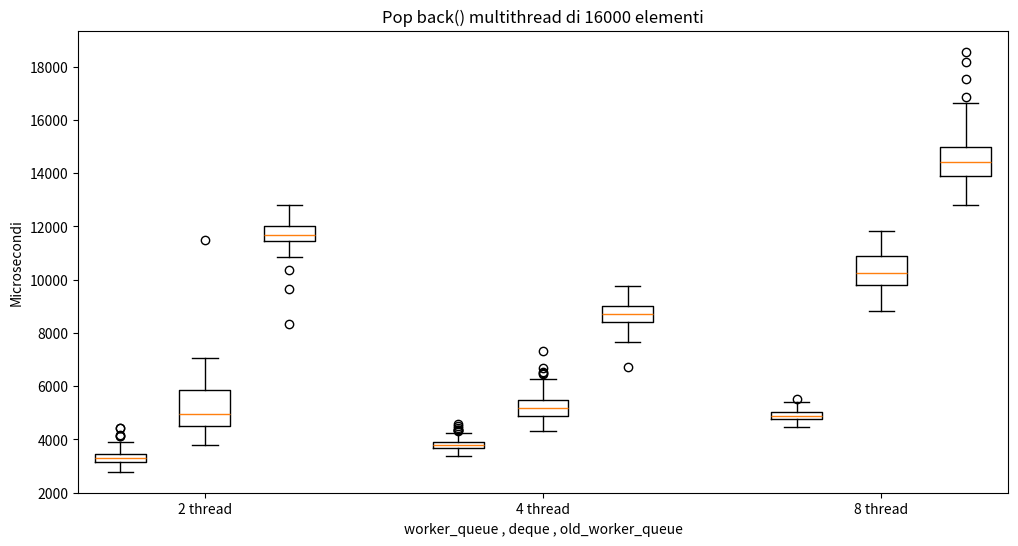

Python code for this plot:
import matplotlib.pyplot as plt
import numpy as np

'''
# push_back() multithread di 16000 elementi definisco vettori di tempi per worker deque e old con 2 4 8 thread
worker_queue_2 = [9652,3135,2953,3113,2679,2959,3285,3469,3076,3033,2997,3267,3057,3188,3099,3057,2629,3013,3180,3268,2985,3336,2832,2795,3189,3638,3097,3035,3048,2923,3325,2983,3010,3217,3232,2729,3307,2914,2875,2872,3097,3070,3375,2745,3322,2907,3173,3245,3795,2645,3066,3059,2747,3103,2926,3111,2932,3264,2778,3160,3347,3209,3222,3131,3083,3133,3280,3142,3273,3023,3493,2946,2971,3263,2834,3020,3096,3102,3000,3243,2936,3051,3241,3151,3144,3183,3006,3243,3480,2828,3010,3344,3363,2963,2816,3278,3400,2846,3003,3236]
deque_2 = [5859,5343,5395,5097,5361,5530,4678,5147,4976,5347,5458,5079,4947,6066,6389,6139,5616,6041,5272,5632,4965,5454,5055,5223,4727,5186,5020,5320,5003,4688,6193,5020,10272,5248,5079,5434,4937,5222,6012,6375,5723,5900,4923,5433,5082,4783,5449,6213,4666,5018,5166,5427,5001,4963,5312,5395,5932,5180,6136,6416,5073,5042,4676,5669,5000,5266,4831,5142,4887,5062,5299,5395,4891,5204,5055,6191,6028,6243,5859,5245,5204,5429,6258,6321,5950,5547,5406,5421,5668,4879,5484,5044,6196,5885,5354,6008,5969,6020,6326,5686]
old_worker_queue_2 = [5680,4731,5984,5747,6148,7866,5755,6153,6353,5884,4968,5524,4552,6727,5610,5672,5940,4668,4742,8181,7559,4242,4987,5976,7979,4867,5697,5866,5944,4571,4380,4613,5851,5498,6169,6020,5452,4772,8159,7625,5617,4936,4559,7764,6889,6002,4391,5709,6087,5925,5921,5841,6278,9158,5502,5630,6009,5325,7103,6372,4831,6219,5988,5510,5919,5987,5944,5857,5839,4542,5840,7543,5600,5691,4179,4660,4222,4624,9261,6209,5839,4739,4513,5850,7658,5918,5251,4709,5592,7780,5994,5437,5798,4826,8448,6186,5370,6119,5511,7423]

worker_queue_4 = [3180,3345,3257,3399,3526,3260,3330,3435,3440,3224,3294,4352,4382,4099,4229,3881,3740,4282,3520,3427,3584,3746,3743,3110,3030,4096,3628,3179,3512,3401,3355,3182,3318,3322,3530,3362,3586,3295,3425,3668,3137,3363,3268,3681,3539,3204,3255,3329,3504,3119,3592,3048,3318,3341,3190,3487,3259,3312,3706,3301,3533,3684,3299,3692,3198,3219,3460,3337,3406,3458,3138,3999,3426,3622,3804,4067,3608,3207,3384,3738,3600,3217,3270,3277,3137,3591,3313,2991,3340,3489,3477,3145,4161,3417,3608,4016,3536,3346,3428,3741]
deque_4 = [6048,6273,5592,7084,6464,5997,6158,5307,6270,6044,6803,6467,5752,6258,6113,6556,5623,6766,7490,6891,7061,6778,7074,6781,7487,7104,6906,6466,5930,6373,6407,6686,5634,7532,5602,7027,6821,6722,6255,6013,5776,7164,6043,8019,6812,6322,6267,5985,6881,8140,6899,6859,7275,7204,6754,6300,6578,7583,6788,6899,6689,6944,6310,7138,6879,6847,6187,6701,5905,6509,6651,8345,6228,5692,6907,7430,7032,8069,6354,5188,6170,5642,5872,6625,6648,6910,6770,7698,6829,6902,5827,6630,6974,6574,6896,6913,6538,6800,6583,6593]
old_worker_queue_4 = [4830,5395,5441,6074,4825,5471,4687,5351,5758,4309,5235,4774,5338,5157,5375,4933,6041,5424,5489,5408,5329,4928,5246,5305,5210,4975,5935,5273,5181,5793,5003,5013,4902,5242,5769,5071,4612,5120,6660,5157,5493,4992,5138,4952,4859,4596,4701,4637,6045,4679,4848,8268,5600,4958,5465,4911,5643,4513,5139,4740,4874,5644,5127,4702,5548,5415,4962,5300,5026,4815,4787,6934,5565,5670,4945,7385,5101,4816,5651,5599,4973,4822,5167,5185,4887,6146,5175,4984,6388,5364,5157,4731,4765,5185,6509,5320,5235,4968,6661,5398]

worker_queue_8 = [4209,4419,4407,4150,4509,4441,4488,4527,4694,4334,4383,4105,4281,4619,4051,4179,4450,4496,4299,4280,4226,5012,4688,4488,4631,4301,4554,4191,4229,4203,4161,4368,4427,4489,4595,4361,4361,4437,4382,4128,4879,4622,4150,4733,4390,4576,4422,4774,4169,4414,4320,4314,4302,4578,4542,4441,4196,4380,4178,4303,4132,4222,4421,4539,4112,4721,4562,4148,4428,4387,4289,4596,4576,4673,4550,4480,4624,4333,4227,4440,4373,4475,4347,4325,4745,4458,3977,4187,4388,4720,4652,4741,4330,4358,4469,5992,4507,4748,4361,4255,]
deque_8 = [11714,10618,10012,9040,10097,10159,9974,11497,11440,9575,8614,10355,10745,10703,10164,9949,10095,8843,10415,10890,10916,9853,10454,9228,10058,9747,8872,10278,10757,10250,10107,9764,9487,9838,9802,10997,9740,8978,9856,9424,9775,9792,9860,9895,9875,10116,10609,9488,9601,11046,9612,10542,9842,9973,9818,8897,9437,9077,9961,10103,9111,9494,9782,8992,10039,10419,9571,9571,9250,9863,10364,9845,10497,9221,9812,9807,9462,9764,9909,10914,9737,10033,9558,10798,8772,10343,9095,9730,9790,10589,10885,9654,10869,10766,11125,10846,10060,10152,9464,9636]
old_worker_queue_8 = [8643,9349,8577,8822,9024,8917,8796,8673,8346,9904,9458,8989,9826,8903,9072,8795,8625,8749,8696,9929,9303,10013,9716,8868,9727,9280,9312,8691,8182,8974,8922,9782,9870,9577,8324,9316,9052,9363,9383,9557,7860,9221,9289,8362,9475,9720,9387,8994,8983,9292,9879,10812,10180,9199,10087,8847,9387,8626,9076,8702,8849,9483,8360,8798,9457,9183,8866,9493,9299,8872,8790,9496,10248,8990,8934,9096,8883,9059,9572,9044,9070,8990,8667,8378,8702,8934,9701,9214,9470,9036,9048,9961,9447,9276,9010,9285,9260,9024,9189,9219]
'''


# pop/push_back() multithread di 16000 elementi definisco vettori di tempi per worker deque e old con 2 4 8 thread
worker_queue_8 = [4757,4788,5093,4936,4870,4919,4658,5236,4846,4710,4684,4720,4827,4870,4925,4635,4970,5001,4763,4861,4804,4732,5102,4468,4990,4699,4481,4694,4927,4630,4828,5033,4675,4877,4979,4793,4846,4973,4935,4942,5184,4817,4589,4751,4812,4950,5063,4854,4686,4775,4683,4933,4569,4738,4840,4830,4889,4838,5091,4875,5219,5154,5531,5177,5058,5328,5200,4818,5408,5081,4793,4794,4753,4881,4860,5364,5348,4775,5032,5268,4663,5210,5235,4875,4977,5363,5003,4618,4588,4781,4761,4939,5030,5029,4995,4763,5250,4707,4970,5124]
deque_8 = [11526,10127,9445,10312,10092,9223,11151,9779,11355,10356,9621,10254,8926,9259,9810,10027,10259,9613,10271,9434,8814,9884,10089,11294,10168,10433,9809,10557,9835,9813,9781,10776,10061,10937,9091,9394,10468,9465,9842,10548,10209,8949,10086,10900,9866,9867,9718,10465,9955,9828,9175,9950,10019,11200,10591,9453,10651,9801,10026,9264,9407,10881,9596,11159,10575,10314,11702,9677,11078,9932,10473,10737,10308,11245,10852,11410,11238,8947,10006,10789,9378,10504,10794,11813,10058,10066,10823,10873,11354,10889,10394,11065,11020,11256,11540,10348,11641,10980,11784,11049]
old_worker_queue_8 = [14361,15501,15864,14093,15857,14904,15267,14954,15218,14446,15007,14964,14731,14666,14803,15679,14645,14417,13405,14417,14478,14262,15061,14882,14581,14188,14025,13601,14656,13911,13643,14486,15969,15630,14323,16202,15187,14107,14958,14885,15275,14771,14041,14201,13907,13671,13534,15145,14489,18562,14692,15015,14897,14218,14566,14993,14058,13564,14381,15883,14388,14984,15374,12811,16637,15253,17529,13155,16058,18177,16852,15771,14207,14465,13384,14247,14060,13799,13759,13624,14153,13700,13404,13663,14156,13877,13578,13695,13169,13256,14189,13695,13624,13914,13553,14569,14019,13100,14317,13300]

worker_queue_4 = [3568,3673,3806,3525,4348,4116,4226,3721,3802,3705,3749,3586,3843,3634,3557,3889,4073,3851,3959,3922,3602,3938,3720,3794,3714,3497,4360,3867,3390,3639,4364,3785,3856,3699,3549,3762,3771,3781,3783,3587,3951,3876,3909,3811,3657,3675,3818,3792,3909,4003,3833,3690,3879,3696,3699,3777,4068,3680,3498,3650,3819,4186,4296,3660,3829,3777,4510,3754,3720,3990,3581,3513,3869,3941,3930,3631,3999,3602,3851,3671,3988,3842,3469,3808,4406,3743,3457,3811,4576,3683,4024,3702,3845,3819,3559,3754,3622,4172,3678,3682]
deque_4 = [5475,4964,4965,5735,5085,6441,4895,4846,7314,5032,6509,4968,5057,4648,4860,5517,4690,5176,5173,5489,5318,5202,5187,5397,5111,4577,4731,5645,6270,5140,4749,5250,4603,4856,6253,4987,5251,4831,5870,5580,5961,5411,5308,4978,4947,5176,4815,5474,5682,5148,4494,5654,5444,5159,4842,4953,6518,5440,5684,4526,5290,5265,5081,5006,4941,5559,6147,4880,5060,4715,5256,5173,5105,4500,5291,4659,4491,5731,4709,5893,5300,6694,5427,5751,5219,5587,4771,5150,5195,4872,4671,4327,5296,5260,5446,4723,5617,5044,5593,4886]
old_worker_queue_4 = [8397,8236,8370,8647,8815,9220,9354,8986,8668,9144,8853,9054,8822,9220,9048,8480,9166,8533,8932,8888,9681,8818,9366,8083,8291,9611,8803,8153,8601,8529,8698,9271,8606,8469,8806,8664,9767,9062,8515,8967,8867,9010,8151,8039,8979,8274,8796,9447,8457,8679,9719,8233,8586,8995,8580,9099,8733,8355,8720,8064,9620,9342,8806,8571,8202,9333,8853,8283,8402,8555,6721,8601,8359,8264,9208,9100,8840,8374,9165,8478,8573,8780,9520,8509,8370,8689,8836,8597,9585,8697,8009,8280,8937,8412,7853,8812,8168,7650,8718,9039]

worker_queue_2 = [3616,3540,3316,3888,3248,3298,3203,3073,3243,3011,3277,3095,3100,3240,3096,3464,3511,2877,3357,3057,3465,3877,3194,3245,3294,3802,4143,3456,3284,3345,3443,3502,3067,3406,3441,3220,3301,3187,3388,3165,3314,3313,3704,3288,4422,3498,3065,3097,3377,4413,3285,3337,3277,2781,3238,3139,3851,3281,3373,3321,2837,3347,3179,3550,3432,3071,3125,3390,3523,3236,3478,3247,3322,3398,3213,3157,3604,3369,3024,3150,3243,3038,3300,3371,3148,3022,2996,3200,3254,3500,3609,4138,3097,3283,3595,4112,3352,3062,3561,3137]
deque_2 = [4472,4591,4294,5367,5584,6468,4069,5340,4327,6101,6572,6654,6181,4238,4325,4848,4276,6653,4806,6588,5584,5774,4721,5131,5411,4711,5215,4517,4556,6660,4796,4136,4232,4179,4505,6522,6544,4607,4587,4170,5012,4840,5754,6913,4757,4740,5073,6454,4916,4814,3791,4961,4401,5973,5011,6076,6168,6025,4194,4784,4276,5068,6161,4909,5324,5751,5066,4780,4466,7069,3972,5837,5118,4620,6252,6264,4608,5281,4199,5357,4550,5103,4393,6133,4504,5947,4555,5067,5657,4143,4719,4002,4798,7007,4627,4496,11482,4220,6196,5342]
old_worker_queue_2 = [10979,11630,12051,11083,12323,11114,11527,11777,11495,11964,11551,12045,10842,10875,11528,12531,11432,11123,11748,11504,11917,11677,11934,12007,11563,11926,11473,11263,11707,12710,11884,11427,11607,11456,11606,12593,11554,11703,11197,11500,11420,12325,11025,11196,11771,11525,12481,12427,11689,11244,12181,11494,11223,11769,12474,12651,12088,12186,11678,11504,11761,11880,12263,12187,9630,12275,11661,11547,11488,11482,11896,11788,12810,11114,11016,11256,11149,11526,11440,11520,12247,10350,10833,11533,12330,11684,12010,12004,12499,11779,12016,11728,11550,12409,12414,11757,8338,11999,11339,11815]


# Crea i dati per il box plot
dati = [
    [worker_queue_2, deque_2, old_worker_queue_2],
    [worker_queue_4, deque_4, old_worker_queue_4],  
    [worker_queue_8, deque_8, old_worker_queue_8]   
]

# Posizioni dei box plot per ogni scenario
posizioni_base = np.arange(3)  # Posizioni di base per i box plot di ogni scenario

# Crea la figura
plt.figure(figsize=(12, 6))

# Aggiungi i box plot per ogni scenario (2, 4, 8 thread)
for i, scenario in enumerate(dati):
    # Spostamento delle posizioni per ogni scenario, distanziando di 4 unità
    plt.boxplot(scenario, positions=posizioni_base + i * 4, widths=0.6)

# Etichette per gli assi
plt.xlabel('worker_queue , deque , old_worker_queue')
plt.ylabel('Microsecondi')
plt.title('Pop back() multithread di 16000 elementi')

# Aggiungi le etichette per gli scenari
plt.xticks([1, 5, 9], ['2 thread','4 thread','8 thread'])  # Etichette per gli scenari

# Mostra il grafico
plt.show()
